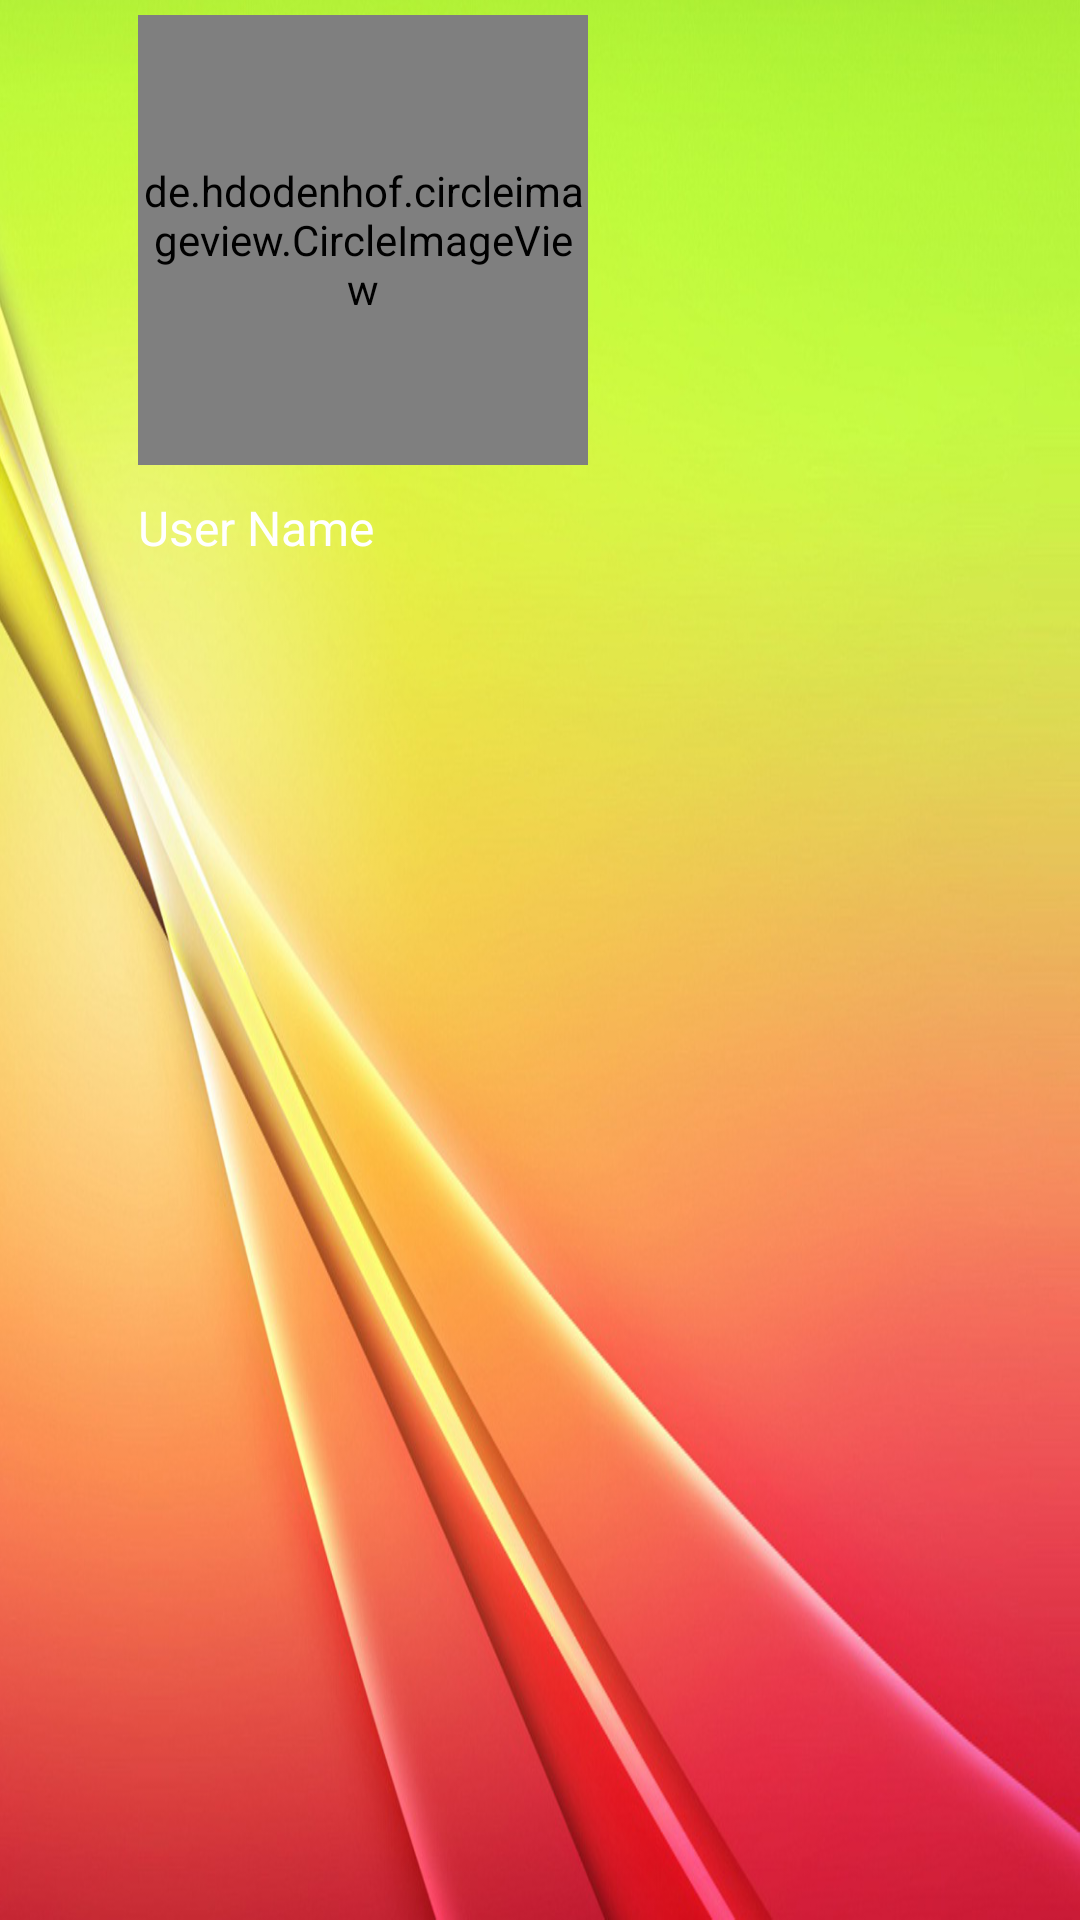

Write the Android layout XML for this screen, with the resource values it uses.
<!-- AndroidManifest.xml: application theme AppTheme -->
<!-- res/layout/navigation_header.xml -->
<?xml version="1.0" encoding="utf-8"?>
<RelativeLayout xmlns:android="http://schemas.android.com/apk/res/android"
    android:layout_width="match_parent"
    android:layout_height="200dp"
    xmlns:app="http://schemas.android.com/apk/res-auto"
    android:background="@drawable/header">

    <de.hdodenhof.circleimageview.CircleImageView
        android:id="@+id/nav_profile_image"
        android:layout_width="150dp"
        android:layout_height="150dp"
        android:layout_alignParentStart="true"
        android:layout_alignParentTop="true"
        android:layout_marginStart="46dp"
        android:layout_marginTop="5dp"
        android:src="@drawable/profile"
        app:civ_border_color="@color/colorPrimaryDark"
        app:civ_border_width="2dp" />

    <TextView
        android:id="@+id/nav_user_full_name"
        android:layout_width="250dp"
        android:layout_height="wrap_content"
        android:layout_alignStart="@+id/nav_profile_image"
        android:layout_below="@+id/nav_profile_image"
        android:layout_marginTop="10dp"
        android:text="User Name"
        android:textAlignment="textStart"
        android:textColor="@android:color/background_light"
        android:textSize="16sp" />


</RelativeLayout>
<!-- resources referenced by this layout -->
<resources>
  <color name="colorPrimaryDark">#67c451</color>
  <!-- drawable header: png bitmap (drawable, 527884 bytes) -->
  <style name="AppTheme" parent="Theme.AppCompat.Light.NoActionBar">
          
          <item name="colorPrimary">@color/colorPrimary</item>
          <item name="colorPrimaryDark">@color/colorPrimaryDark</item>
          <item name="colorAccent">@color/colorAccent</item>
      </style>
  <color name="colorPrimary">#ed4c54</color>
  <color name="colorAccent">#E9EBEE</color>
</resources>
